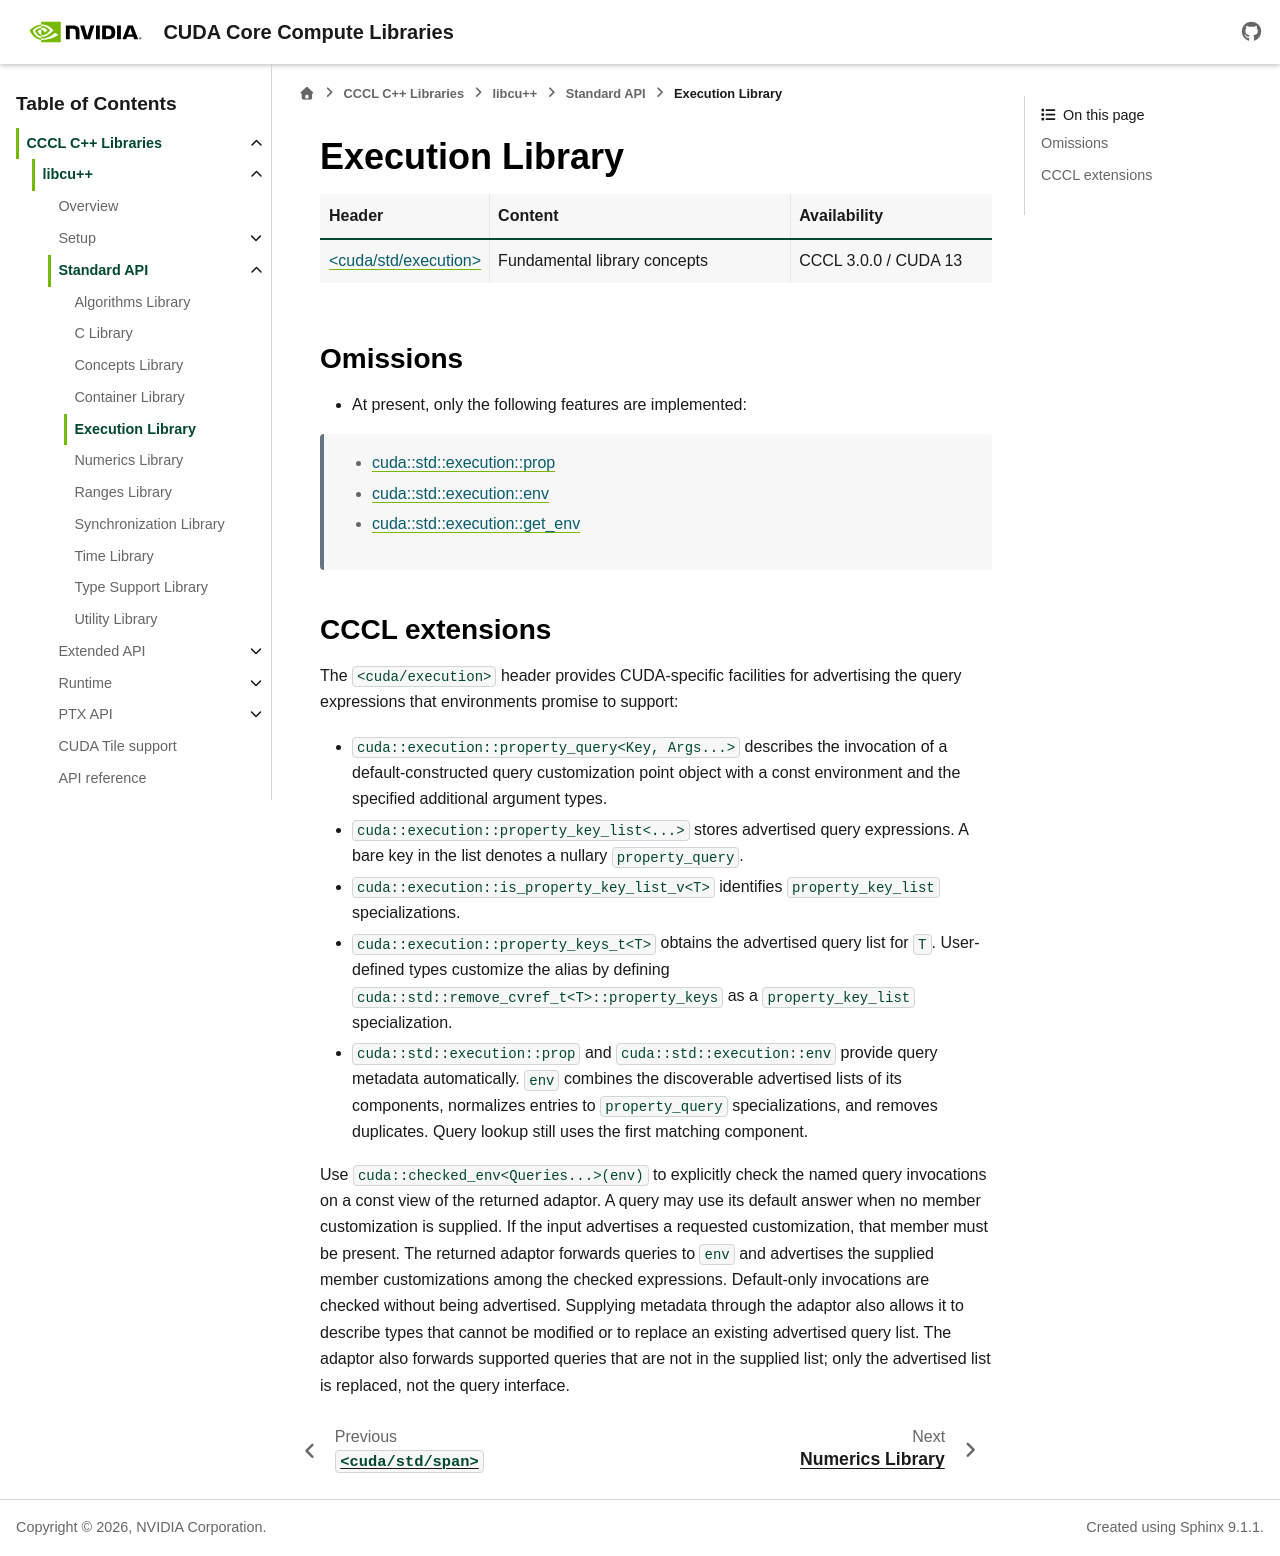

repository: NVIDIA/cccl · page: docs/unstable/libcudacxx/standard_api/execution_library.html · generator: sphinx

.. _libcudacxx-standard-api-execution:

Execution Library
=======================

.. list-table::
   :widths: 25 45 30
   :header-rows: 1

   * - Header
     - Content
     - Availability
   * - `\<cuda/std/execution\> <https://en.cppreference.com/w/cpp/header/execution>`_
     - Fundamental library concepts
     - CCCL 3.0.0 / CUDA 13


Omissions
---------

-  At present, only the following features are implemented:

  -  `cuda::std::execution::prop <https://eel.is/c++draft/exec.prop>`_
  -  `cuda::std::execution::env <https://eel.is/c++draft/exec.env>`_
  -  `cuda::std::execution::get_env <https://eel.is/c++draft/exec.get.env>`_


CCCL extensions
---------------

The ``<cuda/execution>`` header provides CUDA-specific facilities for advertising the
query expressions that environments promise to support:

- ``cuda::execution::property_query<Key, Args...>`` describes the invocation of a
  default-constructed query customization point object with a const environment
  and the specified additional argument types.
- ``cuda::execution::property_key_list<...>`` stores advertised query expressions.
  A bare key in the list denotes a nullary ``property_query``.
- ``cuda::execution::is_property_key_list_v<T>`` identifies
  ``property_key_list`` specializations.
- ``cuda::execution::property_keys_t<T>`` obtains the advertised query list for ``T``.
  User-defined types customize the alias by defining
  ``cuda::std::remove_cvref_t<T>::property_keys`` as a ``property_key_list`` specialization.
- ``cuda::std::execution::prop`` and ``cuda::std::execution::env`` provide query metadata
  automatically. ``env`` combines the discoverable advertised lists of its components,
  normalizes entries to ``property_query`` specializations, and removes duplicates.
  Query lookup still uses the first matching component.

Use ``cuda::checked_env<Queries...>(env)`` to explicitly check the named query invocations on a const
view of the returned adaptor. A query may use its default answer when no member customization is
supplied. If the input advertises a requested customization, that member must be present.
The returned adaptor forwards queries to ``env`` and advertises the supplied member customizations
among the checked expressions. Default-only invocations are checked without being advertised.
Supplying metadata through the adaptor also allows it to describe types that cannot be modified or
to replace an existing advertised query list.
The adaptor also forwards supported queries that are not in the supplied list; only the advertised
list is replaced, not the query interface.
